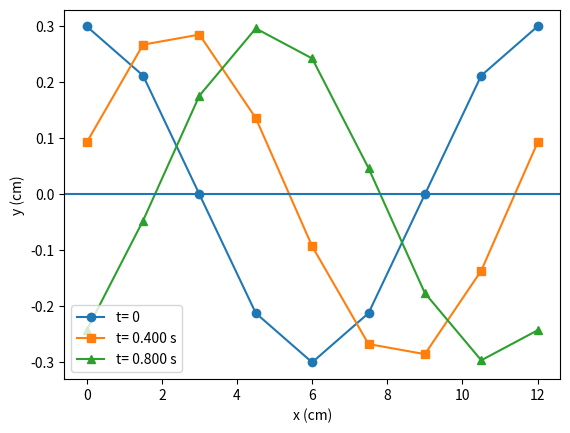

Write Python code to recreate this figure.
import math
import numpy as np
import matplotlib.pyplot as plt 

#15.3) Tsunami
lam_3= 800
per_3= 1
freq_3= 1/per_3
vel_3= freq_3*lam_3
vel_ms_3= (vel_3*1000)/3600
print("ejercicio 3")
print("La  rapidez de las olas es de ", vel_3, "km/h o de", vel_ms_3,"m/s")

#15.24 Imagine que un compañero con dotes matemáticas le dice que la función de onda de una onda viajera en una cuerda delgada es y(x, t) 5 2.30 mm cos[(6.98 rad>m)x 1 (742 rad>s)t]. Usted, que es una persona más práctica, efectúa mediciones y determina que la cuerda tiene una longitud de 1.35 m y una masa de 0.00338 kg. Ahora le piden determinar lo siguiente: a) amplitud; b) frecuencia; c) longitud de onda; d) rapidez de la onda; e) dirección en que viaja la onda; f) tensión en la cuerda; g) potencia media transmitida por la onda.
#y(x,t)= 2.30 mm cos[(6.98 rad/m)x + (742 rad/s)t]
amp_24= 2.30
num_ond_24= 6.98
ang_freq_24= 742
lar_cu_24= 1.35
mas_cu_24= 0.00338
mas_u_cu_24= mas_cu_24/lar_cu_24
print("ejercicio 24")
#a)
print( "La amplitud es ", amp_24, "mm" )
#b)
freq_24= ang_freq_24/(2*math.pi)
print( "La frecuencia es ", freq_24, "Hz" )
#c)
lam_24= 2*math.pi/num_ond_24
print( "La longitud de onda es de ", lam_24, "m" )
#d)
vel_24= freq_24*lam_24
print( "La rapidez de la onda es de ", vel_24, "m/s" )
#e)
print( "Como kx y wt tienen el mismo signo, la onda viaja en la direccion -x" )
#f)
ten_cu_24= mas_u_cu_24*vel_24**2
print( "La tension en la cuerda es de ", ten_cu_24, "N" )
#g)
pot_med_24= 0.5*math.sqrt(mas_u_cu_24*ten_cu_24)*ang_freq_24**2*(amp_24*1e-3)**2
print( "La potencia media es de ", pot_med_24, "W" ) 

#15.13 Una onda transversal que viaja en una cuerda tiene amplitud de 0.300 cm, longitud de onda de 12.0 cm y rapidez de 6.00 cm>s y se representa con y(x, t) del ejercicio 15.12. a) En el tiempo t 5 0, calcule y a intervalos de x de 1.5 cm (es decir, en x 5 0, x 5 1.5 cm, x 5 3.0 cm, etcétera) de x 5 0 a x 5 12.0 cm. Muestre los resultados en una gráfica. Ésta es la forma de la cuerda en el tiempo t 5 0. b) Repita los cálculos para los mismos valores de x en t 5 0.400 s y t 5 0.800 s. Muestre gráficamente la forma de la cuerda en esos instantes. ¿En qué dirección viaja la onda?
amp_13= 0.300
lam_13= 12.0
vel_13= 6

despl_13= []
pos_13_0= []
pos_13_1= []
pos_13_2= []
for i in range(9):
    despl= i*1.5
    despl_13.append(despl)
    pos_13_0.append(amp_13*math.cos(2*math.pi/lam_13*(despl - vel_13*0)))
    pos_13_1.append(amp_13*math.cos(2*math.pi/lam_13*(despl - vel_13*0.400)))
    pos_13_2.append(amp_13*math.cos(2*math.pi/lam_13*(despl - vel_13*0.800)))

plt.figure()
plt.plot(despl_13, pos_13_0, "o-", label="t= 0")
plt.plot(despl_13, pos_13_1, "s-", label="t= 0.400 s")
plt.plot(despl_13, pos_13_2, "^-", label="t= 0.800 s")
plt.axhline(0)
plt.xlabel("x (cm)")
plt.ylabel("y (cm)")
plt.legend()
plt.show()
print( "La cresta se corre hacia x mayor (2.4 cm en 0.4 s y 4.8 cm en 0.8 s), la onda viaja hacia +x" )

print( "Ailish Ortiz" ) 
